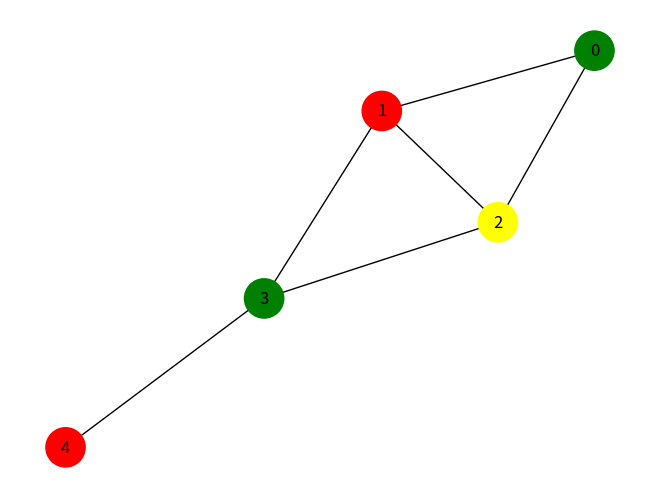

Write the Python code that produced this figure.
import matplotlib.pyplot as plt
import networkx as nx

class Grafo:
    def __init__(self, vertici):
        self.vertici = vertici
        self.matrice_adiacenza = [[0 for _ in range(vertici)] for _ in range(vertici)]

    def aggiungi_arco(self, u, v):
        self.matrice_adiacenza[u][v] = 1
        self.matrice_adiacenza[v][u] = 1

    def colora_grafo(self):
        colori_disponibili = [0] * self.vertici
        colori_disponibili[0] = 1

        for vertice in range(1, self.vertici):
            adiacenti_colorati = []
            for i in range(self.vertici):
                if self.matrice_adiacenza[vertice][i] == 1 and colori_disponibili[i] != 0:
                    adiacenti_colorati.append(colori_disponibili[i])

            min_colore = 1
            while True:
                if min_colore not in adiacenti_colorati:
                    break
                min_colore += 1

            colori_disponibili[vertice] = min_colore

        return colori_disponibili

grafo = Grafo(5)  # Creiamo un grafo con 5 vertici

# Aggiungiamo gli archi del grafo
grafo.aggiungi_arco(0, 1)
grafo.aggiungi_arco(0, 2)
grafo.aggiungi_arco(1, 2)
grafo.aggiungi_arco(1, 3)
grafo.aggiungi_arco(2, 3)
grafo.aggiungi_arco(3, 4)

colori = grafo.colora_grafo()

# Creiamo il grafo utilizzando NetworkX
G = nx.Graph()

# Aggiungiamo i nodi e gli archi
for i in range(grafo.vertici):
    G.add_node(i)

for i in range(grafo.vertici):
    for j in range(i+1, grafo.vertici):
        if grafo.matrice_adiacenza[i][j] == 1:
            G.add_edge(i, j)

# Definiamo i colori per i nodi
color_map = {0: 'blue', 1: 'green', 2: 'red', 3: 'yellow', 4: 'orange'}

# Disegniamo il grafo utilizzando Matplotlib
pos = nx.spring_layout(G)
nx.draw(G, pos, node_color=[color_map[color] for color in colori], with_labels=True, node_size=800)
plt.show()
